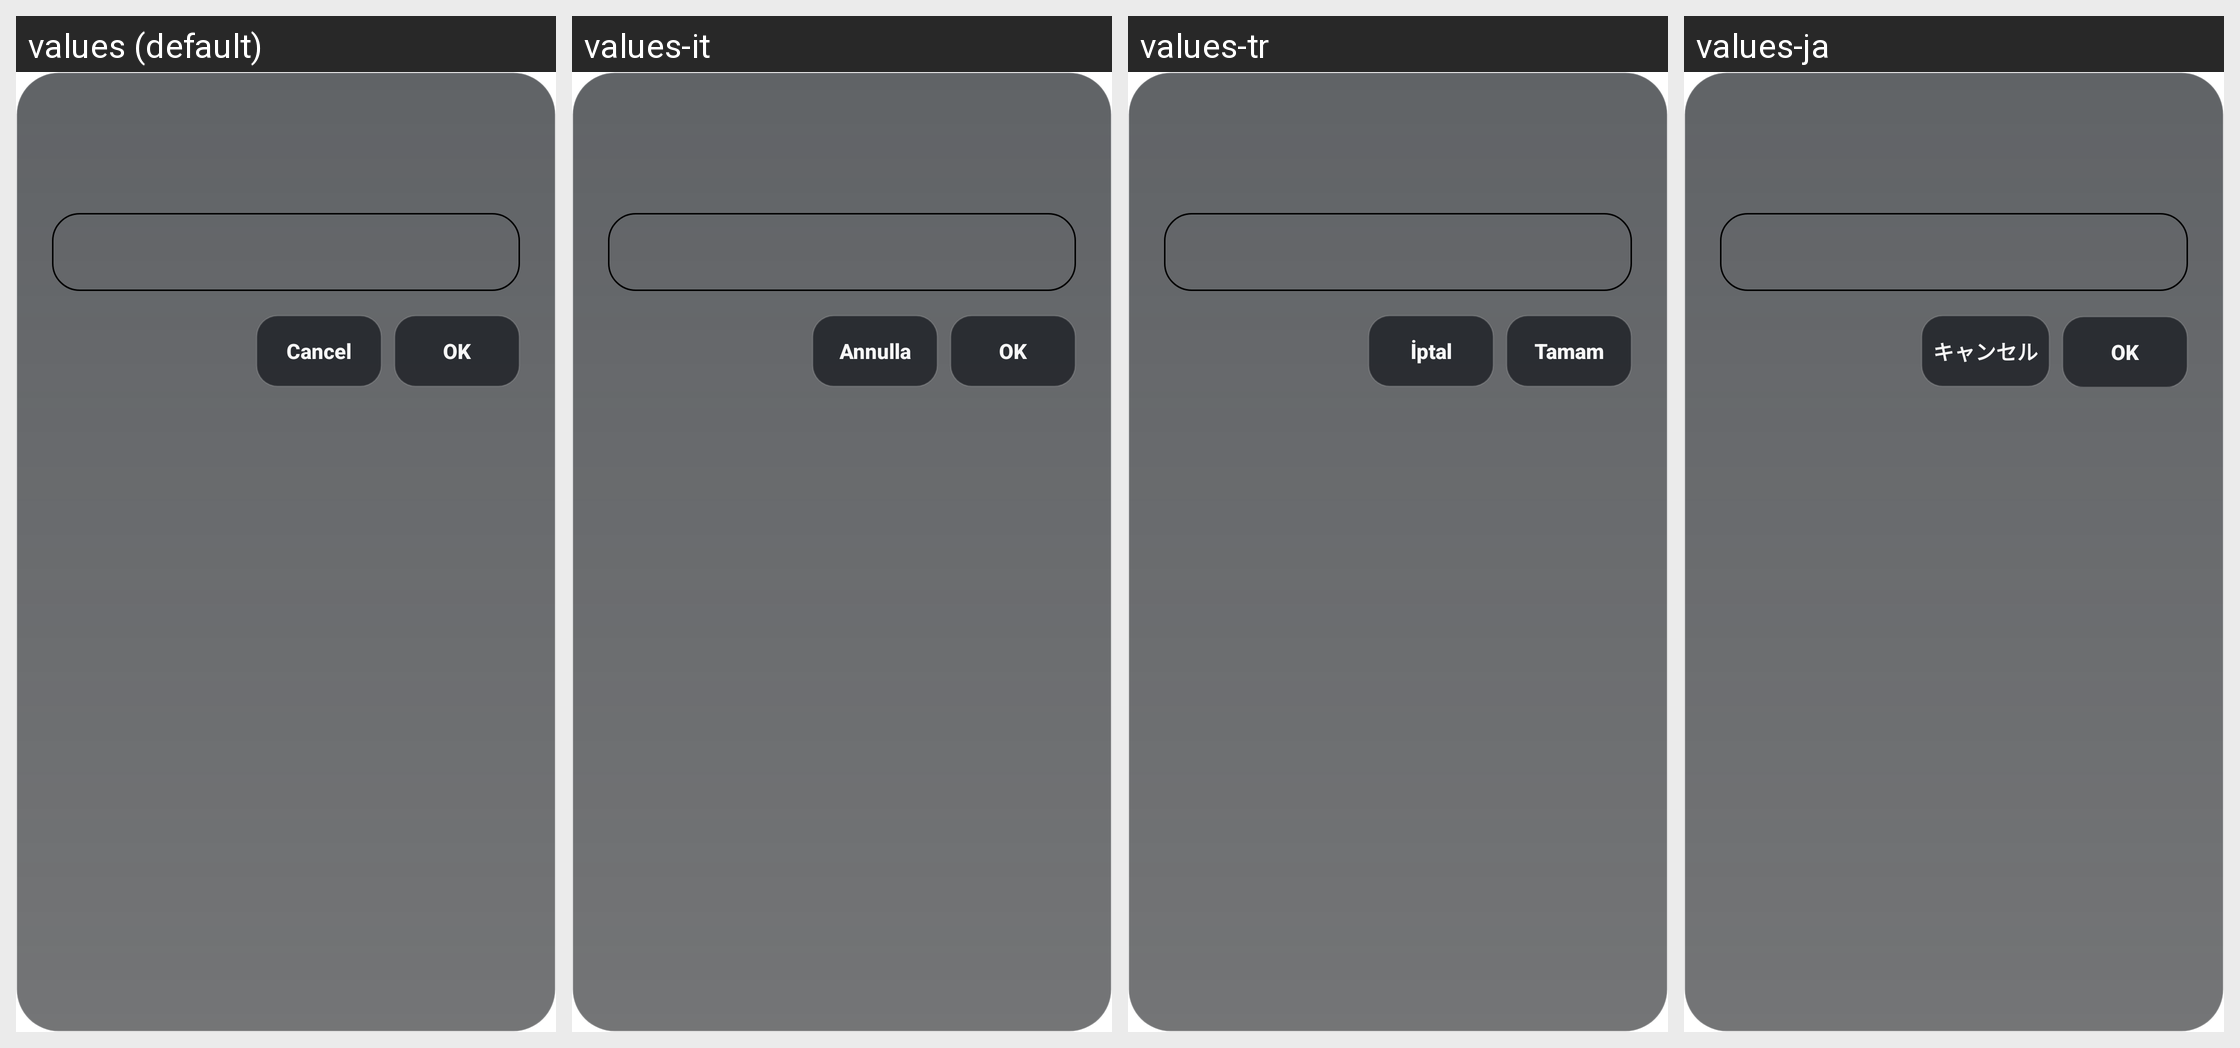

For this localized Android screen grid, give each drawn string resource with its value in every locale shown.
Android screen res/layout/dialog_settings_input.xml rendered under 4 locales, left to right: values (default), values-it, values-tr, values-ja. Device: Nexus 5 (rendered at 1080×1920; each locale shown at half size, 540×960, under a caption strip naming it); theme Theme.MaterialComponents.DayNight.NoActionBar.
Other locales in the repository, not shown: values-ca, values-es, values-et, values-fa, values-nb-rNO, values-pl, values-pt-rBR, values-ru, values-uk, values-zh-rCN, values-zh-rTW.
Strings drawn on this screen, with the default value and each locale's value (text and hints the layout hard-codes, and strings that could not be matched under every locale, appear in the picture but are not listed):

dialog_cancel
  values: Cancel
  values-it: Annulla
  values-tr: İptal
  values-ja: キャンセル

dialog_ok
  values: OK
  values-it: OK
  values-tr: Tamam
  values-ja: OK
